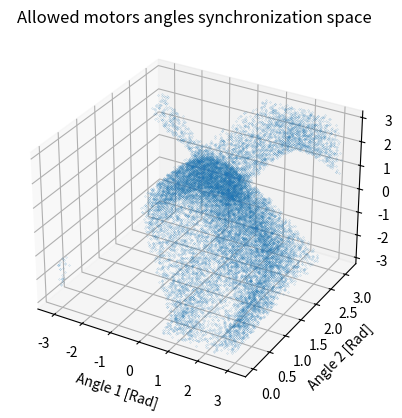
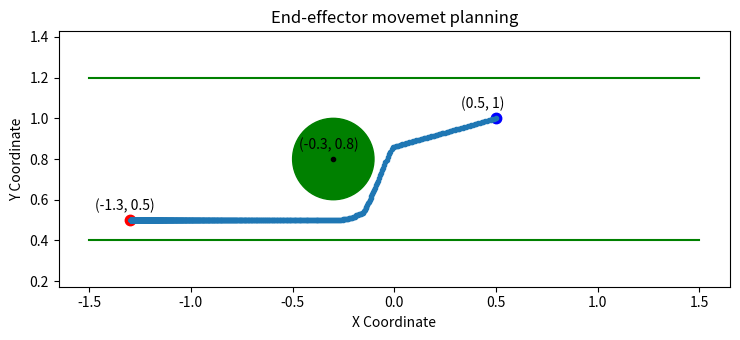

Reproduce these figures in Python, in order.
"""
Created on Fri Apr 29 10:51:26 2022

@author: Yuval Argoetti

"""
# --------------------------------------------------------------------------------------------------------------------------------------------------------------------- #
'PACKAGES'
import numpy as np
import matplotlib.pyplot as plt
from mpl_toolkits import mplot3d                # Package for 3D plotting

# --------------------------------------------------------------------------------------------------------------------------------------------------------------------- #
class robot_arm():
    'Define Robot Constants'
    l1 = 1; l2 = 0.8; l3 = 0.7;
    lim_min = np.array([-np.pi, 0, -np.pi])     # Joints min angles
    lim_max = np.array([np.pi, np.pi, np.pi])   # Joints max angles

    'Define Obstacle locations'
    obs_radius = 0.2                            # Radius of both obstacles
    obs1 = [0.05,1]                             # x,y coordinations of obstacle 1
    obs2 = [-0.6,0.6]                           # x,y coordinations of obstacle 2
    obs3 = [-0.3,0.8]                           # x,y coordinations of obstacle 3 Q3
    
    'Define parameters for attraction-repulsion Movement'
    AP = 5.0                                    # Attraction potential factor 
    RP = 0.08                                   # Repulsion potential factor   
    Q = 0.1                                     # Repulsion Zone boundries
    alpha = 0.001                               # Step size
# --------------------------------------------------------------------------------------------------------------------------------------------------------------------- #  
    def __init__(self):
        print('Man is a robot with defects - I, Robot')    

# --------------------------------------------------------------------------------------------------------------------------------------------------------------------- #    
    # Generate a random robot configuration (joint angles) within the limits
    def gen_rand_conf(self):
        return np.random.random((3,)) * (self.lim_max - self.lim_min).reshape((3,)) + self.lim_min.reshape((3,))
    
# --------------------------------------------------------------------------------------------------------------------------------------------------------------------- #
    # Direct kinematics function - receives the angles of the robot and returns the position of the end-effector
    def direct_kinematics(self, angle):
        x = np.cos(angle[0]) * self.l1 + np.cos(angle[0]+angle[1])* self.l2 +  np.cos(angle[0] +angle[1] + angle[2])* self.l3 
        y = np.sin(angle[0]) * self.l1 + np.sin(angle[0]+angle[1])* self.l2 +  np.sin(angle[0] +angle[1] + angle[2])* self.l3 
        theta = np.sum(angle[0] + angle[1] + angle[2]) 
        return np.array([x, y, theta])          # Position of end-effector

# --------------------------------------------------------------------------------------------------------------------------------------------------------------------- #    
    # Checks if the end-effector is in collision with the obstacle, returns: True - in collision, False - no collision
    def collision_checker_Q1_Q2(self, angle):
        
        Rob_coor = self.direct_kinematics(angle) # Load the robot coordinates from direct kinematics
        
        # Check if collision with obstacle
        if (np.linalg.norm(Rob_coor[0:1] - self.obs1) < self.obs_radius      # Calculate if the end-effector collide with obs1
            or np.linalg.norm(Rob_coor[0:1] - self.obs2) < self.obs_radius   # Calculate if the end-effector collide with obs2
            or Rob_coor[1] <= 0.4                                            # Calculate if the end-effector cross lower y-axis limit
            or Rob_coor[1] >= 1.2 ):                                         # Calculate if the end-effector cross upper y-axis limit
            return True                                                      # Collide or cross limits
        
        # Check if angles in limit
        if np.any(angle < self.lim_min) or np.any(angle > self.lim_max):
            return True                                                      # Collide or cross limits
        
        return False                                                         # No collsion
    
# --------------------------------------------------------------------------------------------------------------------------------------------------------------------- #    
    # Checks if the end-effector is in collision with the obstacle, returns: True - in collision, False - no collision
    def collision_checker_Q3(self, angle):
        
        Rob_coor = self.direct_kinematics(angle)                             # Load the robot coordinates from direct kinematics
        
        # Check if collision with obstacle
        if (np.linalg.norm(Rob_coor[:2] - self.obs3) < self.obs_radius       # Calculate if the end-effector collide with obs3
            or Rob_coor[1] <= 0.4                                            # Calculate if the end-effector cross lower y-axis limit
            or Rob_coor[1] >= 1.2 ):                                         # Calculate if the end-effector cross upper y-axis limit
            return True                                                      # Collide or cross limits
        
        # Check if angles in limit
        if np.any(angle < self.lim_min) or np.any(angle > self.lim_max):
            return True                                                      # Collide or cross limits
        
        return False        

# --------------------------------------------------------------------------------------------------------------------------------------------------------------------- #    
    def Attraction_Potencial(self, end_effector_coordinates, target): 
        return  self.AP * (end_effector_coordinates - target)                 
 
    
# --------------------------------------------------------------------------------------------------------------------------------------------------------------------- #     
    def Repulsive_Potential(self, end_effector_coordinates): 
        F = np.zeros((2,)) 
        
        # If the end-effector is within the repulsion zone of obs3
        d_obs3 = np.linalg.norm(end_effector_coordinates - self.obs3) 
        if d_obs3 < self.obs_radius + self.Q: 
            F += 2 * self.RP  * (1/self.Q - 1/d_obs3) * (1/d_obs3**2) * end_effector_coordinates 
        
        # If the end-effector is within the repulsion zone of upper limit
        d_upper = np.abs(end_effector_coordinates[1] - 1.2) 
        if d_upper < self.Q: 
            F += [0, 2 * self.RP * (1/self.Q - 1/d_upper) * (1/d_upper**2) * end_effector_coordinates[1]] 
        
        # If the end-effector is within the repulsion zone of lower limit
        d_lower = np.abs(end_effector_coordinates[1] - 0.4) 
        if d_lower < self. Q: 
            F += [0, 2 * self.RP * (1/self.Q - 1/d_lower) * (1/d_lower**2) * end_effector_coordinates[1]] 
        
        return F
 


# --------------------------------------------------------------------------------------------------------------------------------------------------------------------- #     
'Preperation'
R = robot_arm()                                     # Generate a robot
A_start = [0.5,1,np.arctan2(0.5,1)]                 # Starting coordinates
A_end = [-1.3,0.5,np.arctan2(-1.3,0.5)-np.pi]       # End coordinates


# --------------------------------------------------------------------------------------------------------------------------------------------------------------------- #     
'Plot Qfree' 
# Create an array of allowed angles in space for the robot
Q_free = [] 
while len(Q_free) < 20000:
    angles = R.gen_rand_conf()
    if R.collision_checker_Q1_Q2(angles) == False:
        Q_free.append(angles)

Q_free = np.array(Q_free) 

# Plot Data
plt.figure() ; axs = plt.axes(projection='3d') 
axs.plot3D(Q_free[:,0], Q_free[:,1], Q_free[:,2], '.', markersize = 0.2) 
axs.set_xlabel('Angle 1 [Rad]') ; axs.set_ylabel('Angle 2 [Rad]') 
axs.set_zlabel('Angle 3 [Rad]') ; axs.set_title('Allowed motors angles synchronization space')
plt.show() 

# --------------------------------------------------------------------------------------------------------------------------------------------------------------------- #     
'Robot Movement'

# Plot space and bounderies
plt.rcParams["figure.figsize"] = [7.50, 3.50]
plt.rcParams["figure.autolayout"] = True
fig, axs = plt.subplots() 

plt.plot([-1.5, 1.5], [1.2, 1.2], '-g')                         # Upper limit
plt.plot([-1.5, 1.5], [0.4, 0.4], '-g')                         # Lower limit
plt.plot(R.obs3[0], R.obs3[1],'.k')

plt.plot(A_start[0], A_start[1], '.b', markersize = 15)         # Start coordinations
plt.plot(A_end[0], A_end[1], '.r', markersize = 15)             # End coordinations
for i, j in zip([A_start[0],A_end[0],R.obs3[0]], 
                [A_start[1],A_end[1],R.obs3[1]]):
   
    plt.text(i-0.17, j+0.05, '({}, {})'.format(i, j))

Obstacle = plt.Circle((R.obs3[0], R.obs3[1]),
                       R.obs_radius, color='g') 
axs.add_artist(Obstacle)                                        # Add Circle

# Plan Movement
end_effector_coordinates = np.copy(A_start[0:2]) 
end_effector_coor_vec = [] 

while 1: 
    end_effector_coor_vec.append(np.copy(end_effector_coordinates)) 
    F = R.Attraction_Potencial(end_effector_coordinates, A_end[0:2]) + R.Repulsive_Potential(end_effector_coordinates) 
    end_effector_coordinates -= R.alpha * F 
    
    if np.linalg.norm(F) < 0.03: 
        end_effector_coor_vec.append(np.copy(end_effector_coordinates)) 
        break 

end_effector_coor_vec = np.array(end_effector_coor_vec) 
plt.plot(end_effector_coor_vec[:,0], end_effector_coor_vec[:,1], '.-') 
plt.axis('equal')  ; plt.xlabel('X Coordinate') ; plt.ylabel('Y Coordinate')
plt.title('End-effector movemet planning') ; plt.show()
 